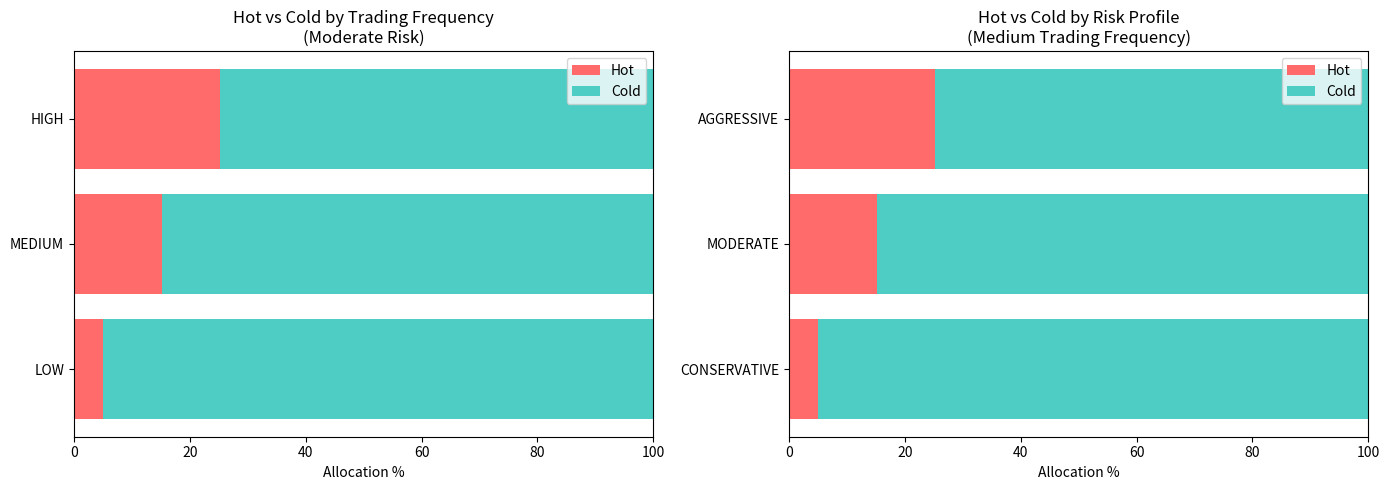

Write the Python code that produced this figure.
# Install dependencies
!pip install -q requests pandas matplotlib numpy


import numpy as np
import pandas as pd
import matplotlib.pyplot as plt
from enum import Enum

class RiskProfile(Enum):
    CONSERVATIVE = 0.1
    MODERATE = 0.3
    AGGRESSIVE = 0.5

class TradingFrequency(Enum):
    LOW = 1
    MEDIUM = 3
    HIGH = 5

def calculate_wallet_allocation(portfolio_value_usd, trading_frequency, risk_profile, hold_duration_days=30):
    """
    Calculate recommended hot/cold wallet split.
    
    Args:
        portfolio_value_usd: Total portfolio value in USD
        trading_frequency: TradingFrequency enum (trades per week)
        risk_profile: RiskProfile enum (fraction for hot wallet)
        hold_duration_days: Average days holding positions
    
    Returns:
        dict with hot_allocation_pct, cold_allocation_pct, and reasoning
    """
    base_hot_allocation = risk_profile.value
    freq_multiplier = trading_frequency.value / 5.0
    hold_adjustment = max(0.05, 1.0 - (hold_duration_days / 90.0))
    
    hot_allocation = min(0.7, base_hot_allocation * freq_multiplier * hold_adjustment)
    cold_allocation = 1.0 - hot_allocation
    
    return {
        'hot_allocation_pct': round(hot_allocation * 100, 1),
        'cold_allocation_pct': round(cold_allocation * 100, 1),
        'hot_amount_usd': round(portfolio_value_usd * hot_allocation, 2),
        'cold_amount_usd': round(portfolio_value_usd * cold_allocation, 2),
        'risk_level': risk_profile.name,
        'trading_frequency': trading_frequency.name
    }

print("Wallet Allocation Calculator Initialized")

portfolio_value = 50000
trading_freq = TradingFrequency.MEDIUM
risk = RiskProfile.MODERATE
avg_hold_days = 14

allocation = calculate_wallet_allocation(
    portfolio_value_usd=portfolio_value,
    trading_frequency=trading_freq,
    risk_profile=risk,
    hold_duration_days=avg_hold_days
)

print(f"\nRecommended Allocation for ${portfolio_value:,} Portfolio:")
print(f"  Hot Wallet:  {allocation['hot_allocation_pct']}% (${allocation['hot_amount_usd']:,.2f})")
print(f"  Cold Wallet: {allocation['cold_allocation_pct']}% (${allocation['cold_amount_usd']:,.2f})")
print(f"\n  Profile: {allocation['risk_level']} Risk, {allocation['trading_frequency']} Frequency")

scenarios = []
for freq in [TradingFrequency.LOW, TradingFrequency.MEDIUM, TradingFrequency.HIGH]:
    for risk in [RiskProfile.CONSERVATIVE, RiskProfile.MODERATE, RiskProfile.AGGRESSIVE]:
        alloc = calculate_wallet_allocation(
            portfolio_value_usd=100000,
            trading_frequency=freq,
            risk_profile=risk,
            hold_duration_days=14
        )
        scenarios.append({
            'Trading Frequency': freq.name,
            'Risk Profile': risk.name,
            'Hot %': alloc['hot_allocation_pct'],
            'Cold %': alloc['cold_allocation_pct'],
            'Hot ($)': alloc['hot_amount_usd'],
            'Cold ($)': alloc['cold_amount_usd']
        })

df_scenarios = pd.DataFrame(scenarios)
print("\nAllocation Matrix for $100,000 Portfolio (14-day avg hold):")
print(df_scenarios.to_string(index=False))

fig, axes = plt.subplots(1, 2, figsize=(14, 5))

freq_data = df_scenarios[df_scenarios['Risk Profile'] == 'MODERATE']
axes[0].barh(freq_data['Trading Frequency'], freq_data['Hot %'], label='Hot', color='#FF6B6B')
axes[0].barh(freq_data['Trading Frequency'], freq_data['Cold %'], left=freq_data['Hot %'], label='Cold', color='#4ECDC4')
axes[0].set_xlabel('Allocation %')
axes[0].set_title('Hot vs Cold by Trading Frequency\n(Moderate Risk)')
axes[0].legend()
axes[0].set_xlim(0, 100)

risk_data = df_scenarios[df_scenarios['Trading Frequency'] == 'MEDIUM']
axes[1].barh(risk_data['Risk Profile'], risk_data['Hot %'], label='Hot', color='#FF6B6B')
axes[1].barh(risk_data['Risk Profile'], risk_data['Cold %'], left=risk_data['Hot %'], label='Cold', color='#4ECDC4')
axes[1].set_xlabel('Allocation %')
axes[1].set_title('Hot vs Cold by Risk Profile\n(Medium Trading Frequency)')
axes[1].legend()
axes[1].set_xlim(0, 100)

plt.tight_layout()
plt.show()

print("\nVisualization complete.")

def security_liquidity_analysis(hot_pct):
    """
    Estimate security risk and liquidity benefit by allocation.
    """
    cold_pct = 100 - hot_pct
    
    security_score = cold_pct
    avg_access_hours = (hot_pct / 100) * 0.25 + (cold_pct / 100) * 24
    breach_risk_score = hot_pct * 0.008
    
    return {
        'hot_allocation': hot_pct,
        'security_score_0_100': round(security_score, 1),
        'avg_access_time_hours': round(avg_access_hours, 2),
        'daily_breach_risk_bps': round(breach_risk_score, 2)
    }

print("\nSecurity & Liquidity Trade-off (per allocation strategy):")
print(f"{'Hot %':<8} {'Security':<12} {'Access Time':<15} {'Daily Risk (bps)':<15}")
print("-" * 50)
for hot_pct in [10, 20, 30, 40, 50, 60]:
    analysis = security_liquidity_analysis(hot_pct)
    print(f"{analysis['hot_allocation']:<8} {analysis['security_score_0_100']:<12} {analysis['avg_access_time_hours']:<15} {analysis['daily_breach_risk_bps']:<15}")
